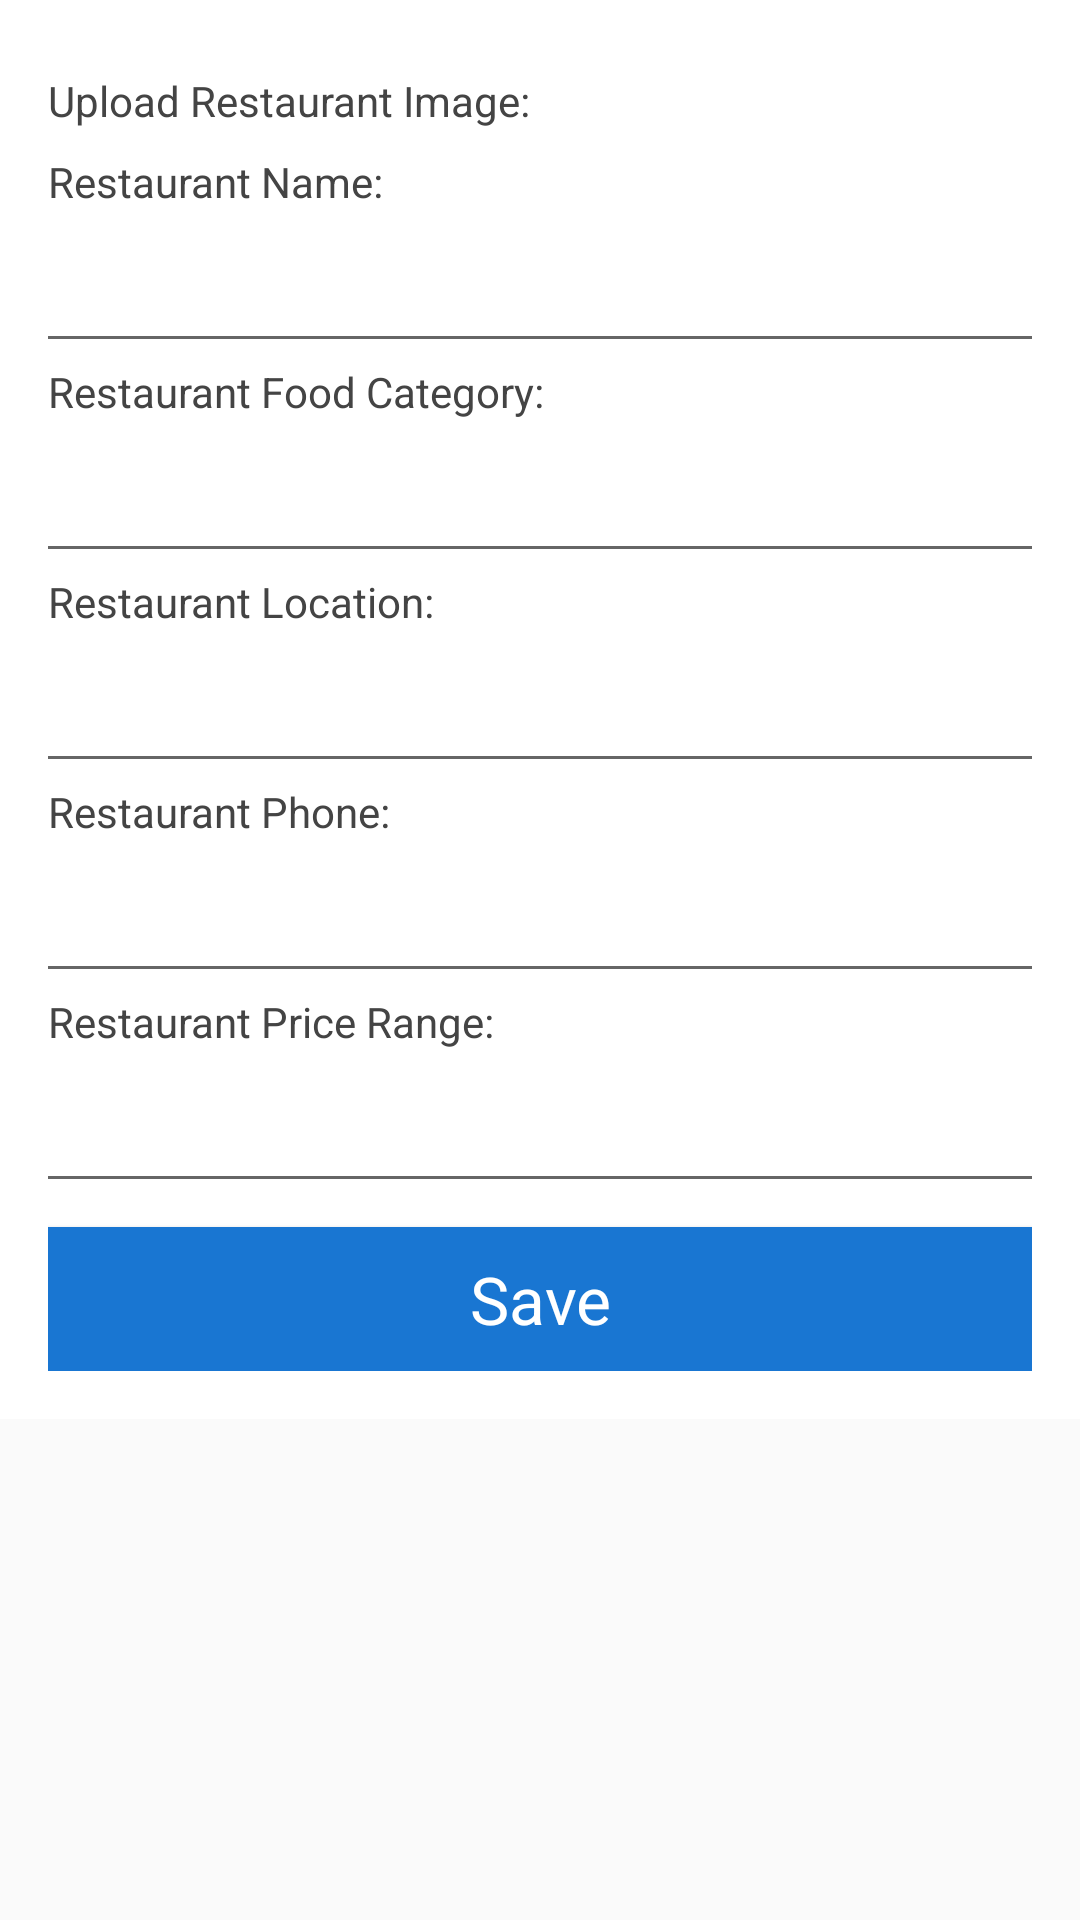

This screen was rendered from an Android layout file. Write that file and the resources it references.
<!-- AndroidManifest.xml: application theme AppTheme -->
<!-- res/layout/activity_new_restaurant.xml -->
<?xml version="1.0" encoding="utf-8"?>

<ScrollView
    xmlns:android="http://schemas.android.com/apk/res/android"
    xmlns:app="http://schemas.android.com/apk/res-auto"
    android:layout_width="match_parent"
    android:layout_height="match_parent">

<LinearLayout
    android:layout_width="match_parent"
    android:layout_height="wrap_content"
    android:background="@color/colorScreenBackground"
    android:orientation="vertical"
    android:padding="16dp">

    <TextView
        android:id="@+id/restaurantImageTextView"
        style="@style/label_view_style"
        android:text="@string/upload_restaurant_image" />

    <ImageView
        android:id="@+id/restaurantImageView"
        android:layout_width="wrap_content"
        android:layout_height="wrap_content"
        android:maxHeight="100dp"
        android:maxWidth="100dp"
        android:scaleType="centerInside"
        android:adjustViewBounds="true"
        app:srcCompat="@android:drawable/ic_menu_add"
        android:onClick="AddRestaurantImage"/>

    <TextView
        android:id="@+id/restaurantNameTextView"
        style="@style/label_view_style"
        android:text="@string/restaurant_name" />

    <EditText
        android:id="@+id/edit_restaurant_name"
        style="@style/text_view_style"
        android:inputType="textAutoComplete" />

    <TextView
        android:id="@+id/restaurantDescriptionTextView"
        style="@style/label_view_style"
        android:text="@string/restaurant_food_category" />

    <EditText
        android:id="@+id/edit_restaurant_category"
        style="@style/text_view_style"
        android:inputType="textAutoComplete" />

    <TextView
        android:id="@+id/restaurantLocationTextView"
        style="@style/label_view_style"
        android:text="@string/restaurant_location" />

    <EditText
        android:id="@+id/edit_restaurant_location"
        style="@style/text_view_style"
        android:inputType="textAutoComplete" />

    <TextView
        android:id="@+id/restaurantPhoneTextView"
        style="@style/label_view_style"
        android:text="@string/restaurant_phone" />

    <EditText
        android:id="@+id/edit_restaurant_phone"
        style="@style/text_view_style"
        android:ems="10"
        android:inputType="phone" />

    <TextView
        android:id="@+id/restaurantPriceTextView"
        style="@style/label_view_style"
        android:text="@string/restaurant_price_range" />

    <EditText
        android:id="@+id/edit_restaurant_price"
        style="@style/text_view_style"
        android:inputType="textAutoComplete" />

    <Button
        android:id="@+id/button_save"
        style="@style/button_style"
        android:onClick="saveRestaurant"
        android:text="@string/button_save" />
</LinearLayout>
</ScrollView>
<!-- resources referenced by this layout -->
<resources>
  <color name="colorScreenBackground">#FFFFFF</color>
  <string name="button_save">Save</string>
  <string name="restaurant_food_category">Restaurant Food Category:</string>
  <string name="restaurant_location">Restaurant Location:</string>
  <string name="restaurant_name">Restaurant Name:</string>
  <string name="restaurant_phone">Restaurant Phone:</string>
  <string name="restaurant_price_range">Restaurant Price Range:</string>
  <string name="upload_restaurant_image">Upload Restaurant Image:</string>
  <style name="button_style" parent="android:style/Widget.Material.Button">
          <item name="android:layout_width">match_parent</item>
          <item name="android:layout_height">wrap_content</item>
          <item name="android:background">@color/colorPrimaryDark</item>
          <item name="android:textAppearance">@android:style/TextAppearance.Large</item>
          <item name="android:layout_marginTop">16dp</item>
          <item name="android:textColor">@color/colorButtonTextPrimary</item>
      </style>
  <style name="label_view_style">
          <item name="android:layout_width">match_parent</item>
          <item name="android:layout_height">wrap_content</item>
          <item name="android:textAppearance">@android:style/TextAppearance.DeviceDefault.Small</item>
          <item name="android:layout_marginTop">8dp</item>
          <item name="android:textColor">@color/colorTextLabel</item>
      </style>
  <style name="text_view_style">
          <item name="android:layout_width">match_parent</item>
          <item name="android:layout_height">wrap_content</item>
          <item name="android:textAppearance">@android:style/TextAppearance.DeviceDefault.Small</item>
          <item name="android:background">@drawable/edit_text_background</item>
          <item name="android:layout_marginTop">8dp</item>
          <item name="android:layout_gravity">center</item>
          <item name="android:padding">8dp</item>
          <item name="android:textColor">@color/colorTextPrimary</item>
      </style>
  <style name="AppTheme" parent="Theme.AppCompat.Light.DarkActionBar">
          
          <item name="colorPrimary">@color/colorPrimary</item>
          <item name="colorPrimaryDark">@color/colorPrimaryDark</item>
          <item name="colorAccent">@color/colorAccent</item>
      </style>
  <color name="colorPrimaryDark">#1976D2</color>
  <color name="colorButtonTextPrimary">@android:color/white</color>
  <color name="colorTextLabel">#444444</color>
  <!-- drawable edit_text_background (drawable) -->
  <?xml version="1.0" encoding="utf-8"?>
  <layer-list xmlns:android="http://schemas.android.com/apk/res/android" >
      <item
          android:top="-6dp"
          android:left="-6dp"
          android:right="-6dp"
          android:bottom="0dp">
  
          <shape android:shape="rectangle">
              <stroke
                  android:width="1dp"
                  android:color="#666666"/>
          </shape>
      </item>
  
  </layer-list>
  <color name="colorTextPrimary">#444444</color>
  <color name="colorPrimary">#2196F3</color>
  <color name="colorAccent">#FFFF9800</color>
</resources>
